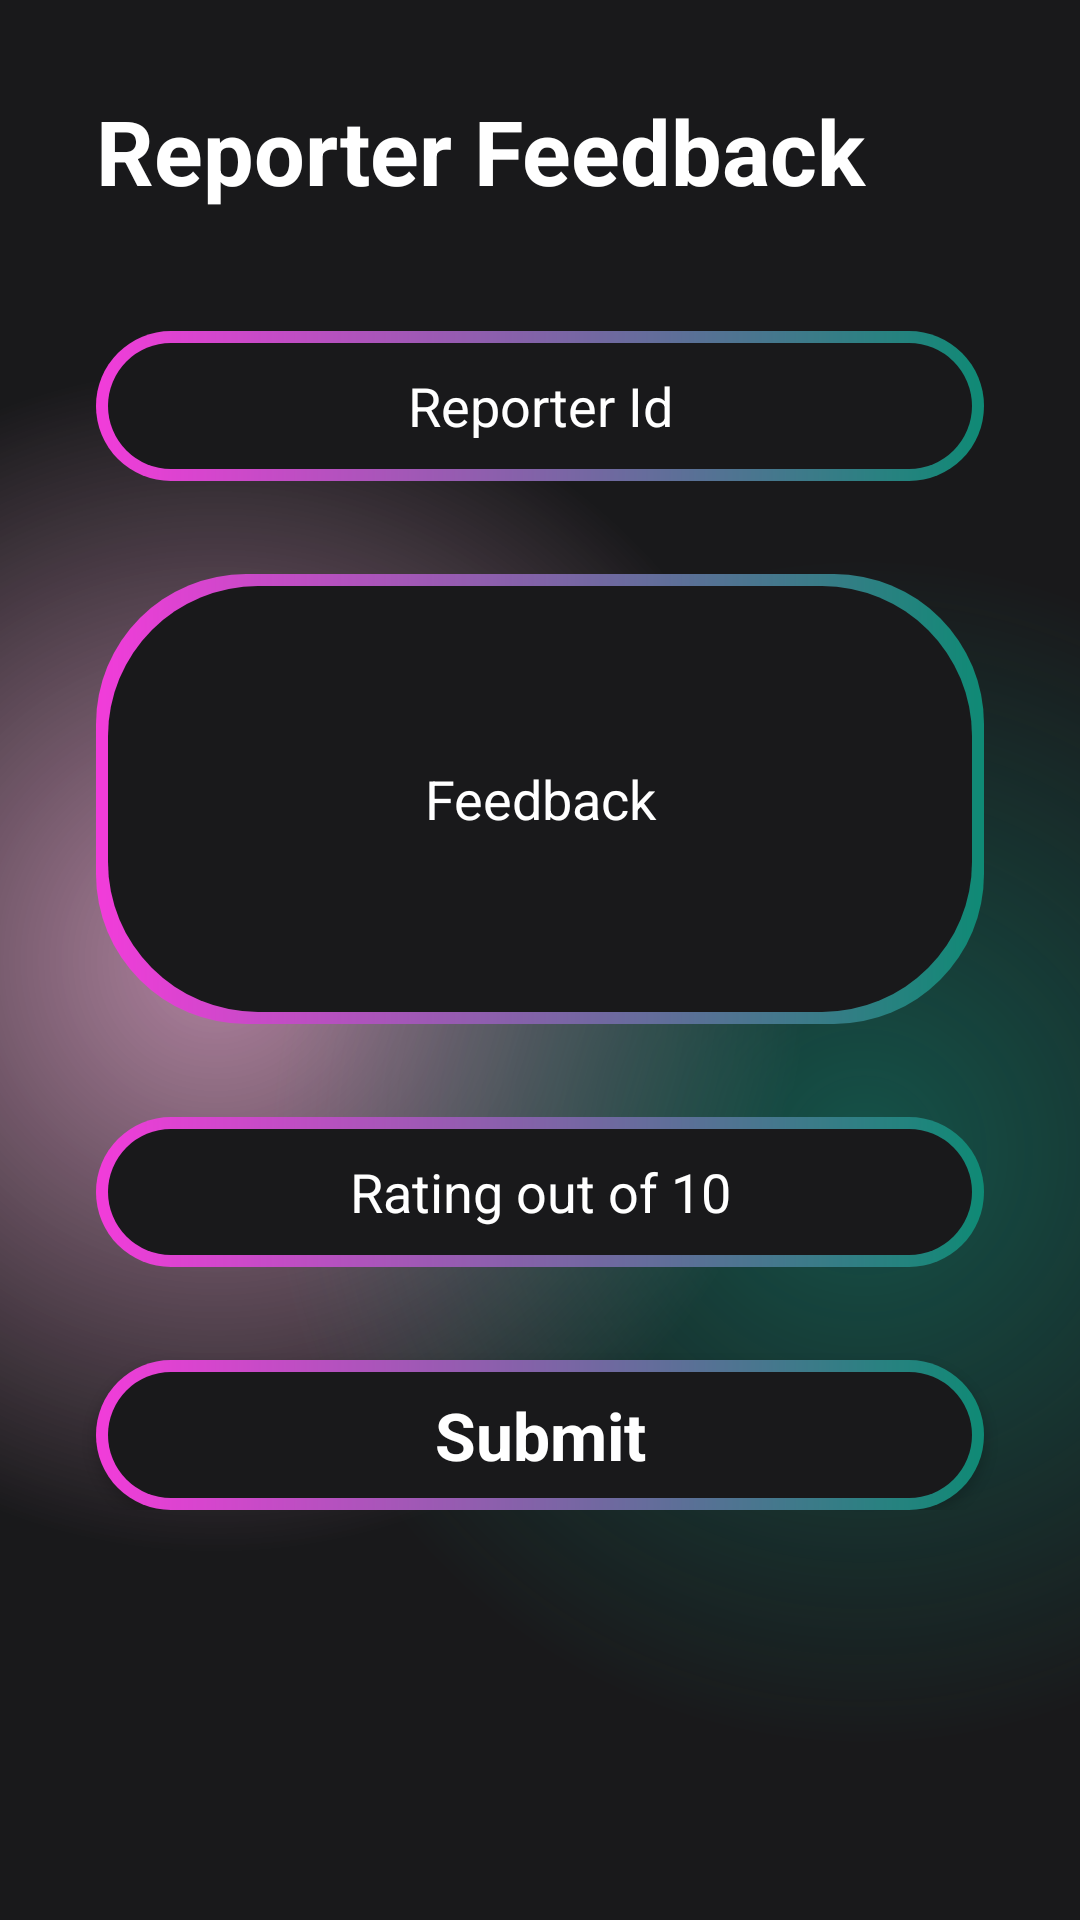

The Android layout XML behind this screen, and the referenced resources:
<!-- AndroidManifest.xml: application theme Theme.Test_MAD -->
<!-- res/layout/activity_reporter_feedback.xml -->
<?xml version="1.0" encoding="utf-8"?>
<androidx.constraintlayout.widget.ConstraintLayout xmlns:android="http://schemas.android.com/apk/res/android"
    xmlns:app="http://schemas.android.com/apk/res-auto"
    android:layout_width="match_parent"
    android:layout_height="match_parent">

    <ScrollView
        android:id="@+id/main"
        android:layout_width="match_parent"
        android:layout_height="match_parent"
        android:background="@drawable/gradiant_color_background"
        app:layout_constraintBottom_toBottomOf="parent"
        app:layout_constraintEnd_toEndOf="parent"
        app:layout_constraintStart_toStartOf="parent"
        app:layout_constraintTop_toTopOf="parent">

        <LinearLayout
            android:layout_width="match_parent"
            android:layout_height="wrap_content"
            android:orientation="vertical">

            <TextView
                android:id="@+id/textView"
                android:layout_width="match_parent"
                android:layout_height="wrap_content"
                android:layout_marginStart="32dp"
                android:layout_marginTop="30dp"
                android:text="Reporter Feedback"
                android:textColor="@color/white"
                android:textSize="30sp"
                android:textStyle="bold" />

            <EditText
                android:id="@+id/reporteridtxt"
                android:layout_width="match_parent"
                android:layout_height="50dp"
                android:layout_marginStart="32dp"
                android:layout_marginTop="40dp"
                android:layout_marginEnd="32dp"
                android:layout_marginBottom="16dp"
                android:background="@drawable/btn_background"
                android:ems="10"
                android:hint="Reporter Id"
                android:inputType="text"
                android:textAlignment="center"
                android:textColor="@color/white"
                android:textColorHint="@color/white" />

            <EditText
                android:id="@+id/usermobiletxt"
                android:layout_width="match_parent"
                android:layout_height="150dp"
                android:layout_marginStart="32dp"
                android:layout_marginTop="15dp"
                android:layout_marginEnd="32dp"
                android:layout_marginBottom="16dp"
                android:background="@drawable/btn_background"
                android:ems="10"
                android:hint="Feedback"
                android:inputType="text"
                android:textAlignment="center"
                android:textColor="@color/white"
                android:textColorHint="@color/white" />

            <EditText
                android:id="@+id/reporter_rateing_txt"
                android:layout_width="match_parent"
                android:layout_height="50dp"
                android:layout_marginStart="32dp"
                android:layout_marginTop="15dp"
                android:layout_marginEnd="32dp"
                android:layout_marginBottom="16dp"
                android:background="@drawable/btn_background"
                android:ems="10"
                android:hint="Rating out of 10"
                android:inputType="text"
                android:textAlignment="center"
                android:textColor="@color/white"
                android:textColorHint="@color/white" />


            <androidx.appcompat.widget.AppCompatButton
                android:id="@+id/feedbackbtn"
                style="@android:style/Widget.Button"
                android:layout_width="match_parent"
                android:layout_height="50dp"
                android:layout_marginStart="32dp"
                android:layout_marginTop="15dp"
                android:layout_marginEnd="32dp"
                android:background="@drawable/btn_background"
                android:text="Submit"
                android:textColor="@color/white"
                android:textSize="22sp"
                android:textStyle="bold" />


        </LinearLayout>
    </ScrollView>
</androidx.constraintlayout.widget.ConstraintLayout>
<!-- resources referenced by this layout -->
<resources>
  <color name="white">#FFFFFFFF</color>
  <!-- drawable btn_background (drawable) -->
  <?xml version="1.0" encoding="utf-8"?>
  <layer-list xmlns:android="http://schemas.android.com/apk/res/android">
      <item>
          <shape android:shape="rectangle">
              <corners android:radius="50dp"/>
              <gradient android:angle="360" android:endColor="#0f8a75" android:startColor="#F23CDA" android:type="linear"/>
              <size android:width="24dp" android:height="24dp"/>
          </shape>
      </item>
      <item android:top="4dp" android:bottom="4dp" android:left="4dp" android:right="4dp">
          <shape android:shape="rectangle">
              <corners android:radius="50dp"/>
              <solid android:color="#19191b"/>
          </shape>
      </item>
  </layer-list>
  <!-- drawable gradiant_color_background (drawable) -->
  <?xml version="1.0" encoding="utf-8"?>
  <layer-list xmlns:android="http://schemas.android.com/apk/res/android">
      <item>
          <shape>
              <gradient
                  android:startColor="#997c3660"
                  android:centerColor="#19191b"
                  android:endColor="#19191b"
                  android:type="radial"
                  android:gradientRadius="110%p"
                  android:centerX="0.2"
                  android:centerY="0.5"/> 
          </shape>
      </item>
      <item>
          <shape>
              <gradient
                  android:startColor="#800f8a75"
                  android:centerColor="@android:color/transparent"
                  android:endColor="@android:color/transparent"
                  android:gradientRadius="110%p"
                  android:centerY="0.6"
                  android:centerX="0.8"
                  android:type="radial"/>
          </shape>
      </item>
  </layer-list>
  <style name="Theme.Test_MAD" parent="Base.Theme.Test_MAD" />
  <style name="Base.Theme.Test_MAD" parent="Theme.Material3.DayNight.NoActionBar">
          
          
      </style>
</resources>
